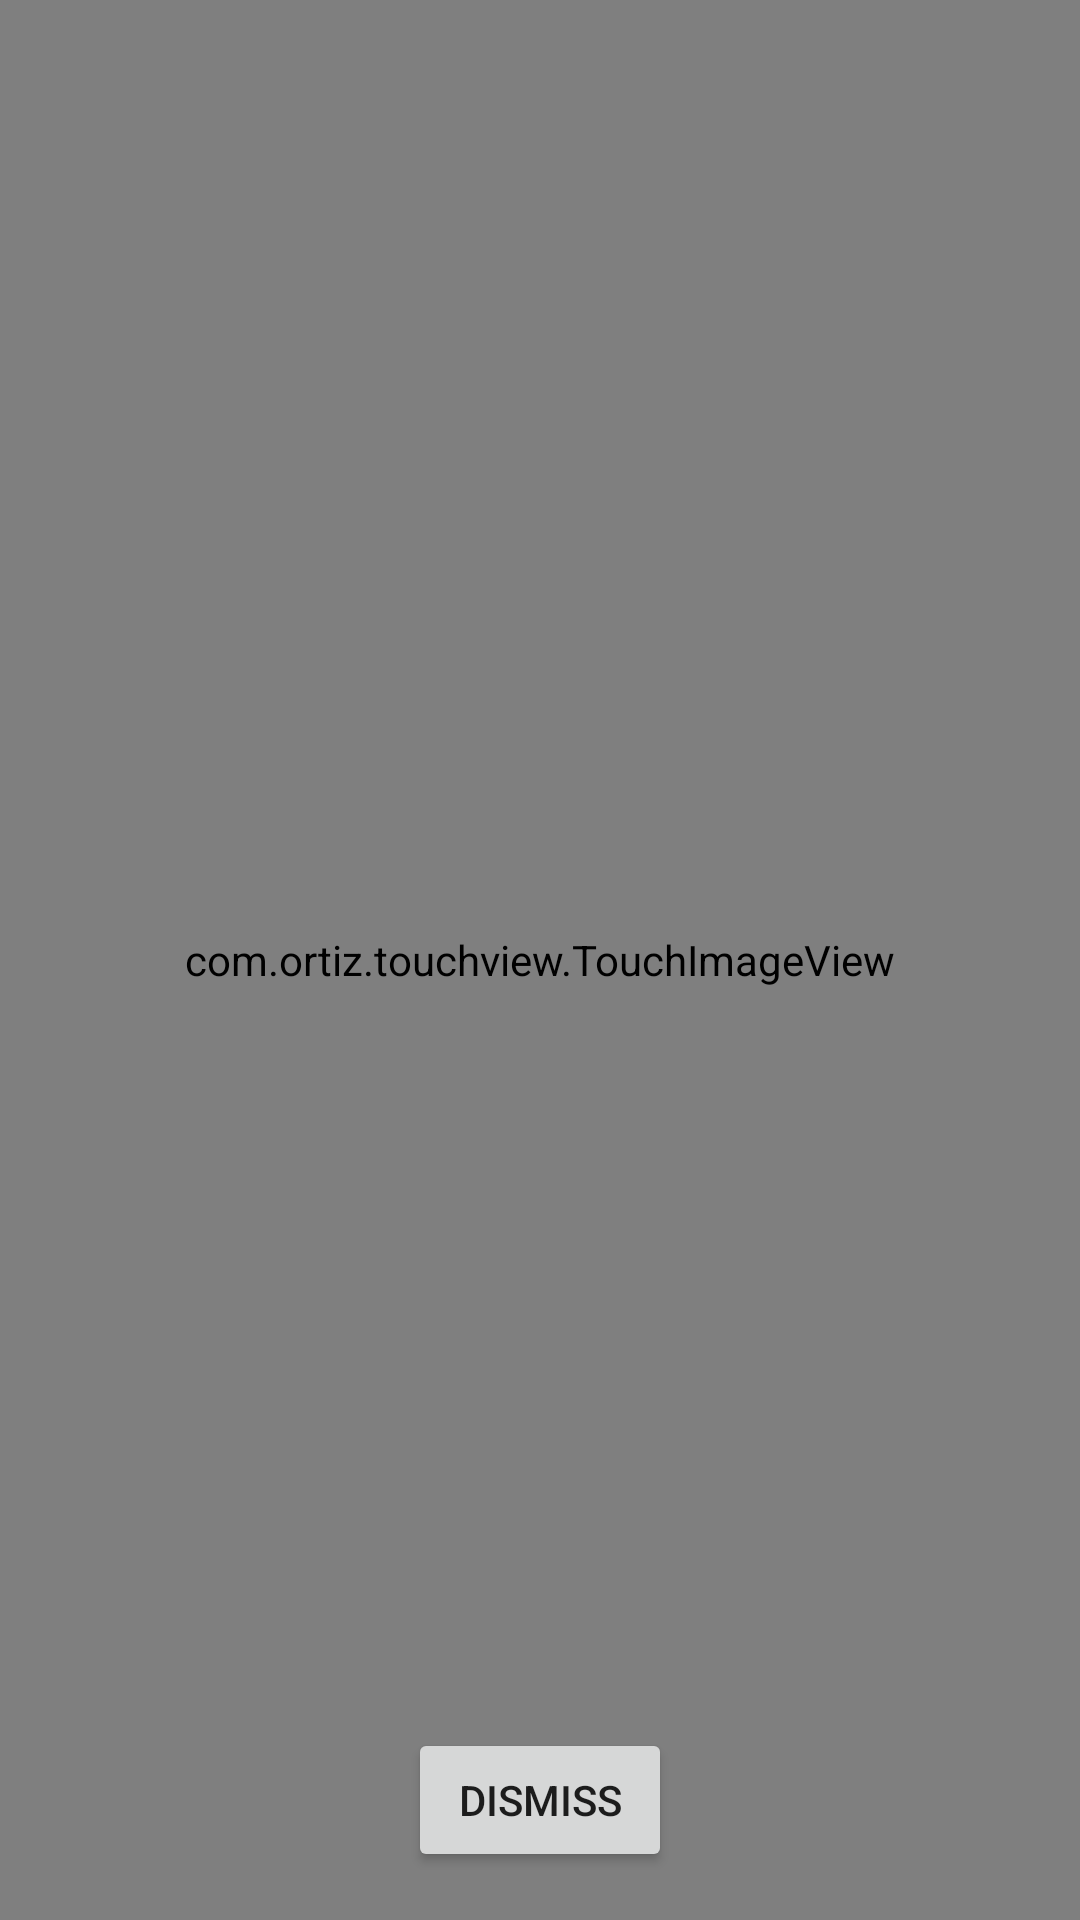

Produce the Android XML layout that renders to this screen, including the resource entries it uses.
<!-- AndroidManifest.xml: application theme AppTheme -->
<!-- res/layout/custom_idview_dialog.xml -->
<?xml version="1.0" encoding="utf-8"?>
<FrameLayout xmlns:android="http://schemas.android.com/apk/res/android"
    xmlns:app="http://schemas.android.com/apk/res-auto"
    xmlns:tools="http://schemas.android.com/tools"
    android:layout_width="match_parent"
    android:layout_height="match_parent"
    android:background="@color/white">

    <com.ortiz.touchview.TouchImageView
        android:id="@+id/img_receipt"
        android:layout_width="match_parent"
        android:layout_height="match_parent"
        android:layout_weight="1"  />

    <Button
        android:id="@+id/btn_dissmiss"
        android:layout_width="wrap_content"
        android:layout_height="wrap_content"
        android:layout_gravity="bottom|center"
        android:layout_margin="16dp"
        android:text="Dismiss" />

</FrameLayout>
<!-- resources referenced by this layout -->
<resources>
  <color name="white">#FFFFFF</color>
  <style name="AppTheme" parent="Theme.MaterialComponents.Light.NoActionBar">
          
          <item name="colorPrimary">@color/colorPrimary</item>
          <item name="colorPrimaryDark">@color/colorPrimaryDark</item>
          <item name="colorAccent">@color/da_green</item>
      </style>
  <color name="colorPrimary">@color/da_green</color>
  <color name="colorPrimaryDark">#00574B</color>
  <color name="da_green">#065D39</color>
</resources>
